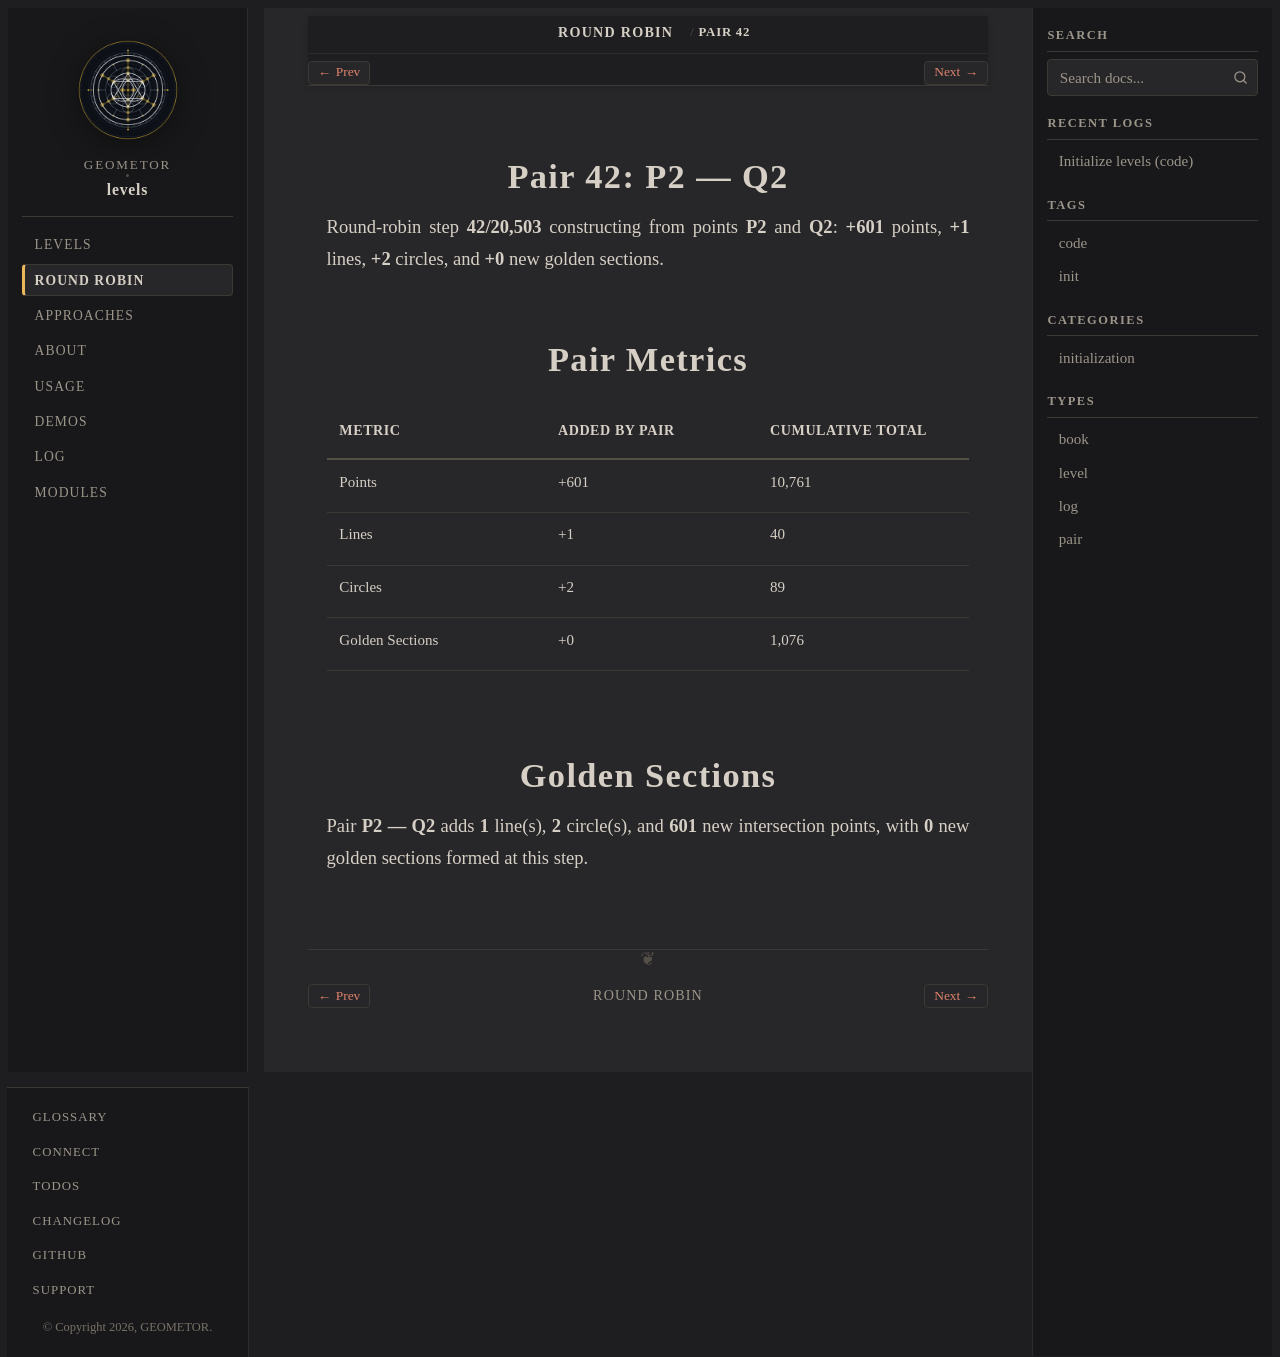

repository: geometor/levels · page: round-robin/pair-42-p2-q2/index.html · generator: sphinx

:type: pair
:order: 42

================
Pair 42: P2 — Q2
================

.. container:: lead

   Round-robin step **42/20,503** constructing from points **P2** and **Q2**: **+601** points, **+1** lines, **+2** circles, and **+0** new golden sections.

Pair Metrics
============

.. list-table::
   :header-rows: 1
   :widths: 34 33 33

   * - Metric
     - Added by Pair
     - Cumulative Total
   * - Points
     - +601
     - 10,761
   * - Lines
     - +1
     - 40
   * - Circles
     - +2
     - 89
   * - Golden Sections
     - +0
     - 1,076

Golden Sections
===============

Pair **P2 — Q2** adds **1** line(s), **2** circle(s), and **601** new intersection points, with **0** new golden sections formed at this step.
